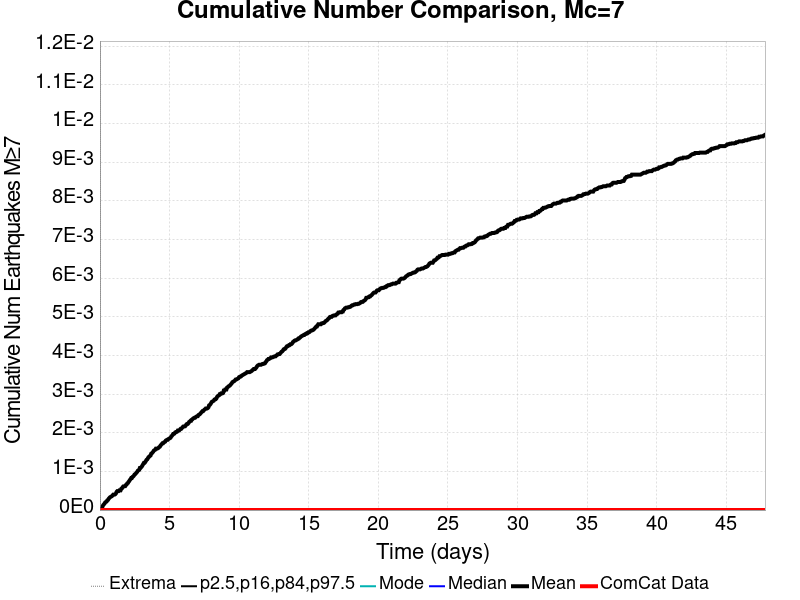

Values plotted in this chart, from the file beside it:
Time (days), ComCat Data, Simulation Mean, Simulation Median, Simulation Mode, Simulation Minimum, Simulation Maximum, 2.5 %-ile, 16 %-ile, 84 %-ile, 97.5 %-ile
0.0, 0.0, 0.0, 0.0, 0.0, 0.0, 0.0, 0.0, 0.0, 0.0, 0.0
0.04783, 0.0, 1.0E-5, 0.0, 0.0, 0.0, 1.0, 0.0, 0.0, 0.0, 0.0
0.09565, 0.0, 3.0E-5, 0.0, 0.0, 0.0, 1.0, 0.0, 0.0, 0.0, 0.0
0.1435, 0.0, 4.0E-5, 0.0, 0.0, 0.0, 1.0, 0.0, 0.0, 0.0, 0.0
0.1913, 0.0, 1.0E-4, 0.0, 0.0, 0.0, 1.0, 0.0, 0.0, 0.0, 0.0
0.2391, 0.0, 1.3E-4, 0.0, 0.0, 0.0, 1.0, 0.0, 0.0, 0.0, 0.0
0.287, 0.0, 1.5E-4, 0.0, 0.0, 0.0, 1.0, 0.0, 0.0, 0.0, 0.0
0.3348, 0.0, 1.7E-4, 0.0, 0.0, 0.0, 1.0, 0.0, 0.0, 0.0, 0.0
0.3826, 0.0, 2.0E-4, 0.0, 0.0, 0.0, 1.0, 0.0, 0.0, 0.0, 0.0
0.4304, 0.0, 2.1E-4, 0.0, 0.0, 0.0, 1.0, 0.0, 0.0, 0.0, 0.0
0.4783, 0.0, 2.2E-4, 0.0, 0.0, 0.0, 1.0, 0.0, 0.0, 0.0, 0.0
0.5261, 0.0, 2.5E-4, 0.0, 0.0, 0.0, 1.0, 0.0, 0.0, 0.0, 0.0
0.5739, 0.0, 2.6E-4, 0.0, 0.0, 0.0, 1.0, 0.0, 0.0, 0.0, 0.0
0.6217, 0.0, 2.9E-4, 0.0, 0.0, 0.0, 1.0, 0.0, 0.0, 0.0, 0.0
0.6696, 0.0, 3.1E-4, 0.0, 0.0, 0.0, 1.0, 0.0, 0.0, 0.0, 0.0
0.7174, 0.0, 3.3E-4, 0.0, 0.0, 0.0, 1.0, 0.0, 0.0, 0.0, 0.0
0.7652, 0.0, 3.4E-4, 0.0, 0.0, 0.0, 1.0, 0.0, 0.0, 0.0, 0.0
0.813, 0.0, 3.5E-4, 0.0, 0.0, 0.0, 1.0, 0.0, 0.0, 0.0, 0.0
0.8609, 0.0, 3.6E-4, 0.0, 0.0, 0.0, 1.0, 0.0, 0.0, 0.0, 0.0
0.9087, 0.0, 3.8E-4, 0.0, 0.0, 0.0, 1.0, 0.0, 0.0, 0.0, 0.0
0.9565, 0.0, 4.0E-4, 0.0, 0.0, 0.0, 1.0, 0.0, 0.0, 0.0, 0.0
1.004, 0.0, 4.0E-4, 0.0, 0.0, 0.0, 1.0, 0.0, 0.0, 0.0, 0.0
1.052, 0.0, 4.0E-4, 0.0, 0.0, 0.0, 1.0, 0.0, 0.0, 0.0, 0.0
1.1, 0.0, 4.1E-4, 0.0, 0.0, 0.0, 1.0, 0.0, 0.0, 0.0, 0.0
1.148, 0.0, 4.3E-4, 0.0, 0.0, 0.0, 1.0, 0.0, 0.0, 0.0, 0.0
1.196, 0.0, 4.7E-4, 0.0, 0.0, 0.0, 1.0, 0.0, 0.0, 0.0, 0.0
1.243, 0.0, 4.9E-4, 0.0, 0.0, 0.0, 1.0, 0.0, 0.0, 0.0, 0.0
1.291, 0.0, 4.9E-4, 0.0, 0.0, 0.0, 1.0, 0.0, 0.0, 0.0, 0.0
1.339, 0.0, 4.9E-4, 0.0, 0.0, 0.0, 1.0, 0.0, 0.0, 0.0, 0.0
1.387, 0.0, 5.1E-4, 0.0, 0.0, 0.0, 1.0, 0.0, 0.0, 0.0, 0.0
1.435, 0.0, 5.1E-4, 0.0, 0.0, 0.0, 1.0, 0.0, 0.0, 0.0, 0.0
1.483, 0.0, 5.1E-4, 0.0, 0.0, 0.0, 1.0, 0.0, 0.0, 0.0, 0.0
1.53, 0.0, 5.5E-4, 0.0, 0.0, 0.0, 1.0, 0.0, 0.0, 0.0, 0.0
1.578, 0.0, 5.6E-4, 0.0, 0.0, 0.0, 1.0, 0.0, 0.0, 0.0, 0.0
1.626, 0.0, 5.9E-4, 0.0, 0.0, 0.0, 1.0, 0.0, 0.0, 0.0, 0.0
1.674, 0.0, 6.1E-4, 0.0, 0.0, 0.0, 1.0, 0.0, 0.0, 0.0, 0.0
1.722, 0.0, 6.1E-4, 0.0, 0.0, 0.0, 1.0, 0.0, 0.0, 0.0, 0.0
1.77, 0.0, 6.2E-4, 0.0, 0.0, 0.0, 1.0, 0.0, 0.0, 0.0, 0.0
1.817, 0.0, 6.2E-4, 0.0, 0.0, 0.0, 1.0, 0.0, 0.0, 0.0, 0.0
1.865, 0.0, 6.5E-4, 0.0, 0.0, 0.0, 1.0, 0.0, 0.0, 0.0, 0.0
1.913, 0.0, 6.6E-4, 0.0, 0.0, 0.0, 1.0, 0.0, 0.0, 0.0, 0.0
1.961, 0.0, 6.9E-4, 0.0, 0.0, 0.0, 1.0, 0.0, 0.0, 0.0, 0.0
2.009, 0.0, 7.0E-4, 0.0, 0.0, 0.0, 1.0, 0.0, 0.0, 0.0, 0.0
2.056, 0.0, 7.3E-4, 0.0, 0.0, 0.0, 1.0, 0.0, 0.0, 0.0, 0.0
2.104, 0.0, 7.5E-4, 0.0, 0.0, 0.0, 1.0, 0.0, 0.0, 0.0, 0.0
2.152, 0.0, 7.8E-4, 0.0, 0.0, 0.0, 1.0, 0.0, 0.0, 0.0, 0.0
2.2, 0.0, 8.0E-4, 0.0, 0.0, 0.0, 1.0, 0.0, 0.0, 0.0, 0.0
2.248, 0.0, 8.3E-4, 0.0, 0.0, 0.0, 1.0, 0.0, 0.0, 0.0, 0.0
2.296, 0.0, 8.3E-4, 0.0, 0.0, 0.0, 1.0, 0.0, 0.0, 0.0, 0.0
2.343, 0.0, 8.6E-4, 0.0, 0.0, 0.0, 1.0, 0.0, 0.0, 0.0, 0.0
2.391, 0.0, 8.7E-4, 0.0, 0.0, 0.0, 1.0, 0.0, 0.0, 0.0, 0.0
2.439, 0.0, 8.9E-4, 0.0, 0.0, 0.0, 1.0, 0.0, 0.0, 0.0, 0.0
2.487, 0.0, 9.2E-4, 0.0, 0.0, 0.0, 1.0, 0.0, 0.0, 0.0, 0.0
2.535, 0.0, 9.3E-4, 0.0, 0.0, 0.0, 1.0, 0.0, 0.0, 0.0, 0.0
2.583, 0.0, 9.5E-4, 0.0, 0.0, 0.0, 1.0, 0.0, 0.0, 0.0, 0.0
2.63, 0.0, 9.7E-4, 0.0, 0.0, 0.0, 1.0, 0.0, 0.0, 0.0, 0.0
2.678, 0.0, 9.9E-4, 0.0, 0.0, 0.0, 1.0, 0.0, 0.0, 0.0, 0.0
2.726, 0.0, 0.00102, 0.0, 0.0, 0.0, 1.0, 0.0, 0.0, 0.0, 0.0
2.774, 0.0, 0.00103, 0.0, 0.0, 0.0, 1.0, 0.0, 0.0, 0.0, 0.0
2.822, 0.0, 0.00104, 0.0, 0.0, 0.0, 1.0, 0.0, 0.0, 0.0, 0.0
... 940 more rows
